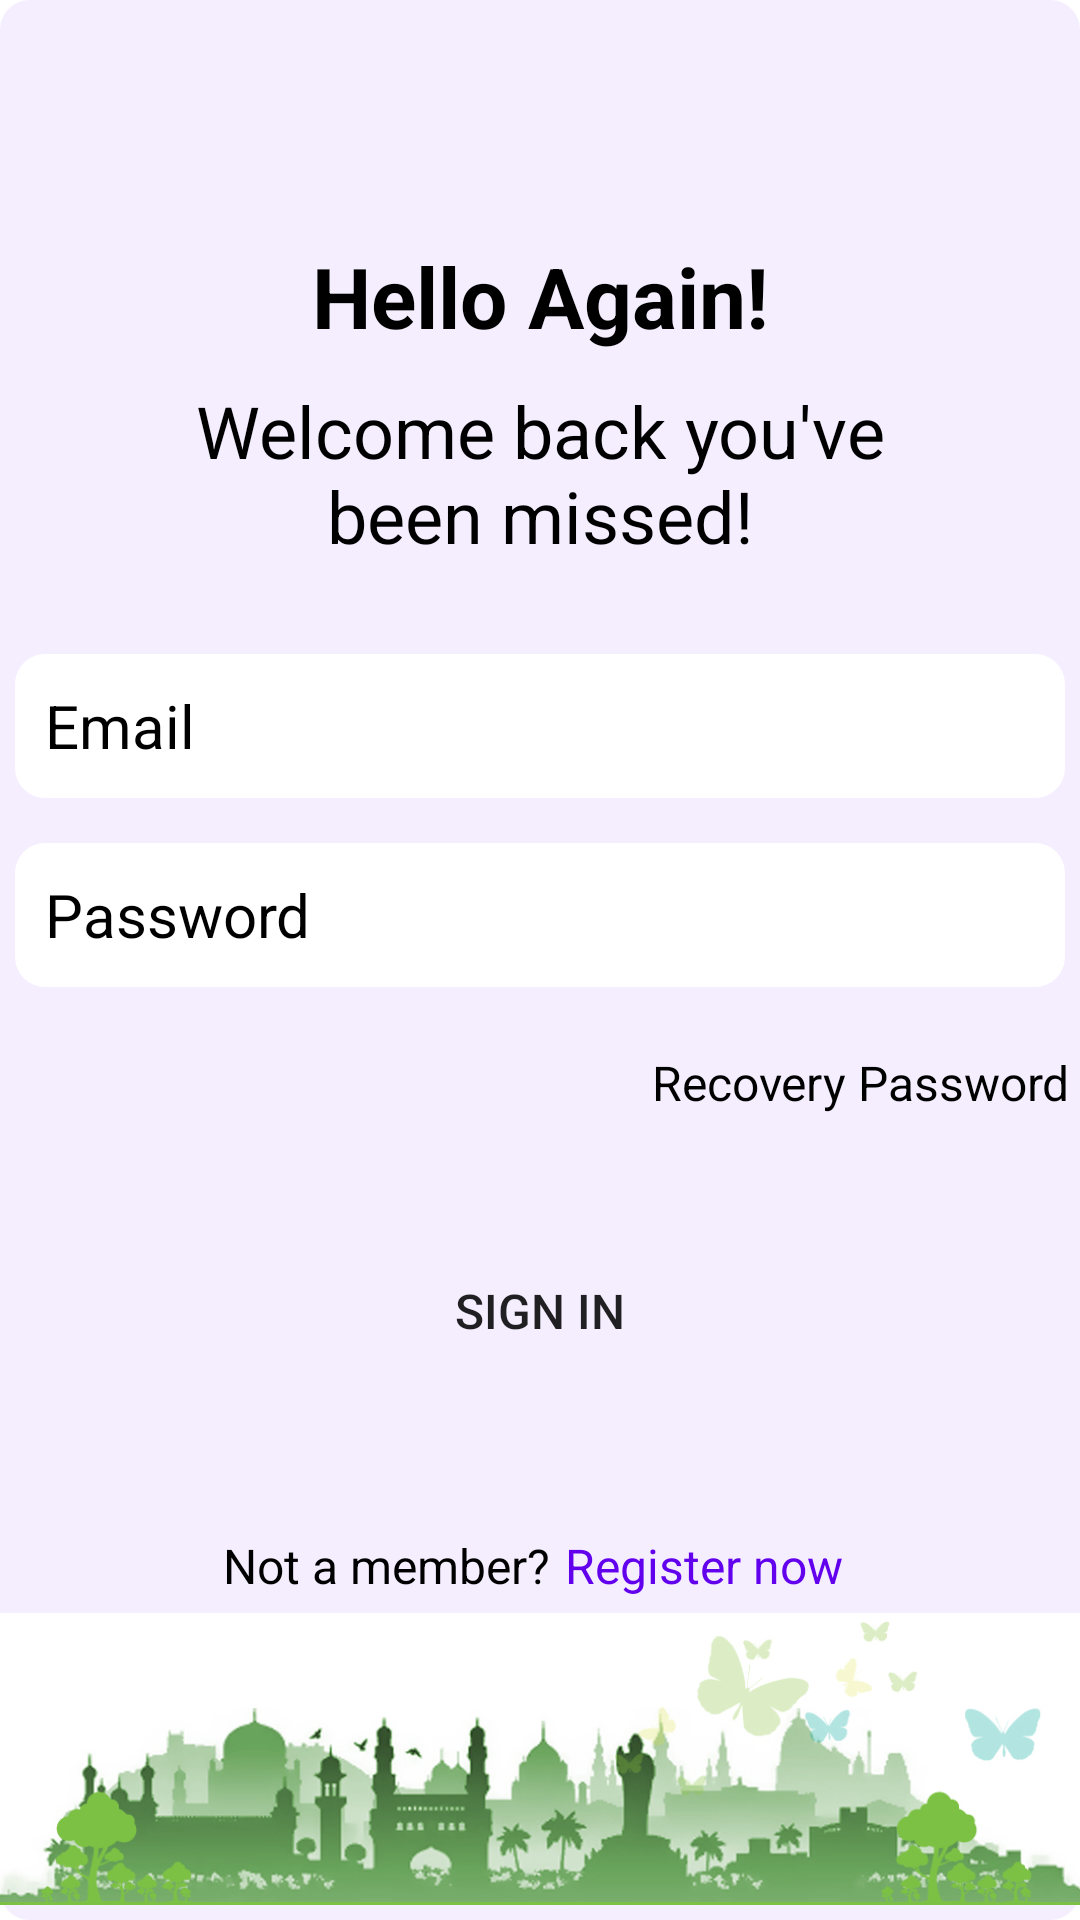

Produce the Android XML layout that renders to this screen, including the resource entries it uses.
<!-- AndroidManifest.xml: application theme Theme.MyGhmc -->
<!-- res/layout/activity_home_login.xml -->
<?xml version="1.0" encoding="utf-8"?>
<androidx.constraintlayout.widget.ConstraintLayout xmlns:android="http://schemas.android.com/apk/res/android"
    xmlns:app="http://schemas.android.com/apk/res-auto"
    xmlns:tools="http://schemas.android.com/tools"
    android:layout_width="match_parent"
    android:layout_height="match_parent"
    android:background="@drawable/button_back"
    tools:context=".home_login">

    <TextView
        android:id="@+id/textView17"
        android:layout_width="wrap_content"
        android:layout_height="wrap_content"
        android:layout_marginTop="80dp"
        android:text="Hello Again!"
        android:textColor="@color/black"
        android:textSize="28sp"
        android:textStyle="bold"
        app:layout_constraintEnd_toEndOf="parent"
        app:layout_constraintStart_toStartOf="parent"
        app:layout_constraintTop_toTopOf="parent" />

    <TextView
        android:id="@+id/textView18"
        android:layout_width="250dp"
        android:layout_height="wrap_content"
        android:layout_marginTop="10dp"
        android:gravity="center"
        android:text="Welcome back you've been missed!"
        android:textColor="@color/black"
        android:textSize="24sp"
        app:layout_constraintEnd_toEndOf="parent"
        app:layout_constraintStart_toStartOf="parent"
        app:layout_constraintTop_toBottomOf="@+id/textView17" />

    <EditText
        android:id="@+id/email"
        android:layout_width="350dp"
        android:layout_height="48dp"
        android:layout_marginTop="30dp"
        android:layout_marginBottom="20dp"
        android:background="@drawable/white_back"
        android:ems="10"
        android:hint="Email"
        android:inputType="textEmailAddress"
        android:padding="10dp"
        android:textColor="@color/black"
        android:textColorHint="@color/black"
        android:textSize="20sp"
        app:layout_constraintBottom_toTopOf="@+id/Password"
        app:layout_constraintEnd_toEndOf="parent"
        app:layout_constraintStart_toStartOf="parent"
        app:layout_constraintTop_toBottomOf="@+id/textView18" />

    <EditText
        android:id="@+id/Password"
        android:layout_width="350dp"
        android:layout_height="48dp"
        android:layout_marginTop="15dp"
        android:background="@drawable/white_back"
        android:ems="10"
        android:hint="Password"
        android:inputType="textPassword"
        android:padding="10dp"
        android:textColor="@color/black"
        android:textColorHint="@color/black"
        android:textSize="20sp"
        app:layout_constraintEnd_toEndOf="parent"
        app:layout_constraintStart_toStartOf="parent"
        app:layout_constraintTop_toBottomOf="@+id/email" />

    <TextView
        android:id="@+id/recover_pass"
        android:layout_width="wrap_content"
        android:layout_height="24dp"
        android:layout_marginStart="243dp"
        android:layout_marginTop="20dp"
        android:layout_marginEnd="30dp"
        android:gravity="center"
        android:text="@string/recovery_password"
        android:textColor="@color/black"
        android:textSize="16sp"
        app:layout_constraintEnd_toEndOf="parent"
        app:layout_constraintStart_toStartOf="parent"
        app:layout_constraintTop_toBottomOf="@+id/Password" />

    <Button
        android:id="@+id/button"
        android:layout_width="350dp"
        android:layout_height="wrap_content"
        android:layout_marginTop="40dp"
        android:background="@drawable/button_register"
        android:text="Sign In"
        android:textSize="16sp"
        app:layout_constraintEnd_toEndOf="parent"
        app:layout_constraintHorizontal_bias="0.498"
        app:layout_constraintStart_toStartOf="parent"
        app:layout_constraintTop_toBottomOf="@+id/recover_pass" />

    <TextView
        android:id="@+id/textView7"
        android:layout_width="wrap_content"
        android:layout_height="wrap_content"
        android:layout_marginStart="110dp"
        android:layout_marginTop="50dp"
        android:text="Not a member?"
        android:textColor="@color/black"
        android:textSize="16sp"
        app:layout_constraintEnd_toStartOf="@+id/sign_up_org"
        app:layout_constraintStart_toStartOf="parent"
        app:layout_constraintTop_toBottomOf="@+id/button" />

    <TextView
        android:id="@+id/sign_up_org"
        android:layout_width="wrap_content"
        android:layout_height="wrap_content"
        android:layout_marginStart="5dp"
        android:layout_marginTop="50dp"
        android:layout_marginEnd="115dp"
        android:text="Register now"
        android:textColor="@color/design_default_color_primary"
        android:textSize="16sp"
        app:layout_constraintEnd_toEndOf="parent"
        app:layout_constraintStart_toEndOf="@+id/textView7"
        app:layout_constraintTop_toBottomOf="@+id/button" />

    <ImageView
        android:id="@+id/imageView3"
        android:layout_width="368dp"
        android:layout_height="102dp"
        app:layout_constraintBottom_toBottomOf="parent"
        app:layout_constraintEnd_toEndOf="parent"
        app:layout_constraintStart_toStartOf="parent"
        app:layout_constraintTop_toBottomOf="@+id/textView7"
        app:srcCompat="@drawable/ghmc_full" />


</androidx.constraintlayout.widget.ConstraintLayout>
<!-- resources referenced by this layout -->
<resources>
  <!-- drawable button_back (drawable) -->
  <?xml version="1.0" encoding="utf-8"?>
  <shape xmlns:android="http://schemas.android.com/apk/res/android"
      android:shape="rectangle">
      <solid android:color="#F5EEFF"/>
      <corners android:radius="10dp"/>
  
  </shape>
  <!-- drawable ghmc_full: png bitmap (drawable, 223627 bytes) -->
  <!-- drawable white_back (drawable) -->
  <?xml version="1.0" encoding="utf-8"?>
  <shape xmlns:android="http://schemas.android.com/apk/res/android"
      android:shape="rectangle">
      <solid android:color="#ffffff"/>
      <corners android:radius="10sp"/>
  </shape>
  <string name="recovery_password">Recovery Password</string>
  <style name="Theme.MyGhmc" parent="Theme.MaterialComponents.DayNight.DarkActionBar">
          
          <item name="colorPrimary">@color/purple_500</item>
          <item name="colorPrimaryVariant">@color/purple_700</item>
          <item name="colorOnPrimary">@color/white</item>
          
          <item name="colorSecondary">@color/teal_200</item>
          <item name="colorSecondaryVariant">@color/teal_700</item>
          <item name="colorOnSecondary">@color/black</item>
          
          <item name="android:statusBarColor">?attr/colorPrimaryVariant</item>
          
      </style>
  <!-- not gathered from this repository: default colours our renderer supplied (Android Studio template values) -->
  <color name="purple_500">#FF6200EE</color>
  <color name="purple_700">#FF3700B3</color>
  <color name="teal_200">#FF03DAC5</color>
  <color name="teal_700">#FF018786</color>
  <color name="black">#FF000000</color>
  <color name="white">#FFFFFFFF</color>
</resources>
